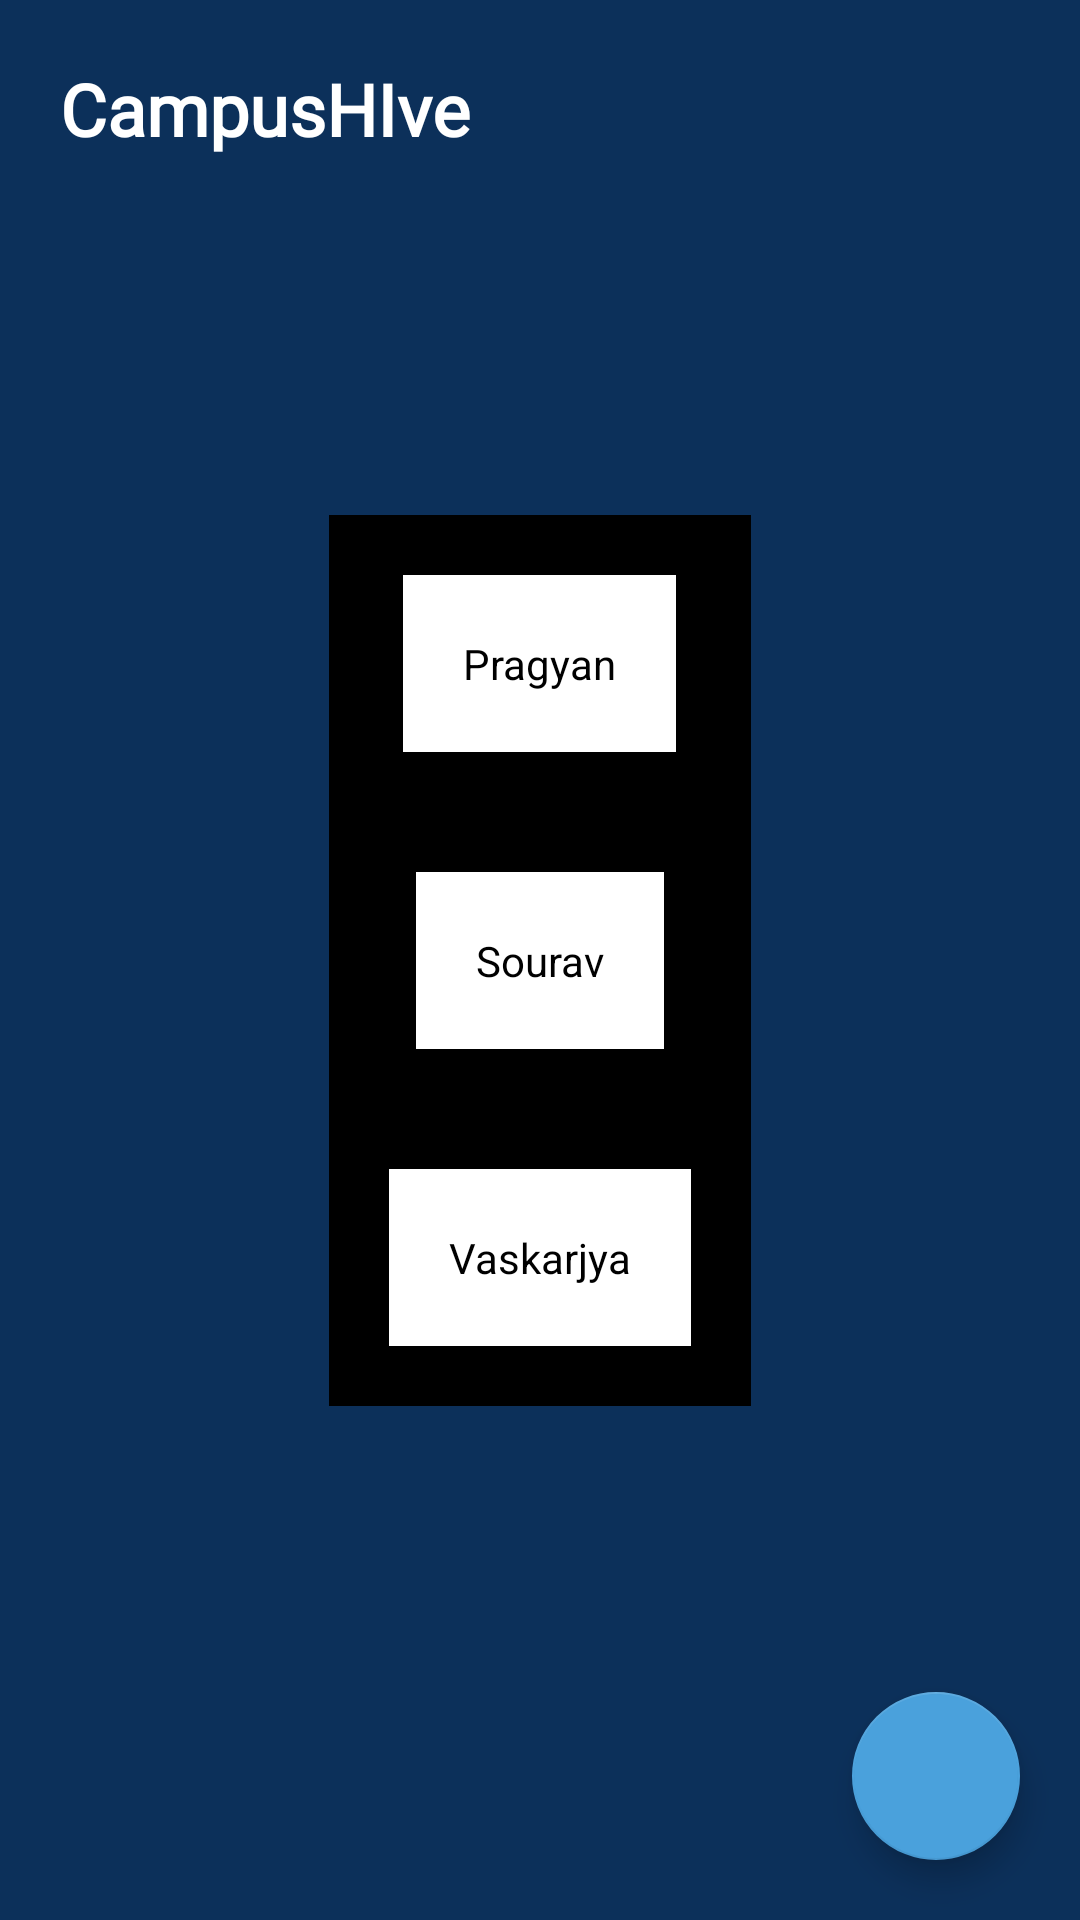

Reconstruct the res/layout file that produces this screen, plus the resources it refers to.
<!-- AndroidManifest.xml: application theme Theme.CampusHIve -->
<!-- res/layout/fragment_posts.xml -->
<?xml version="1.0" encoding="utf-8"?>
<layout xmlns:android="http://schemas.android.com/apk/res/android"
    xmlns:app="http://schemas.android.com/apk/res-auto"
    xmlns:tools="http://schemas.android.com/tools">

    <data>

    </data>

    <androidx.constraintlayout.widget.ConstraintLayout
        android:layout_width="match_parent"
        android:layout_height="match_parent"
        android:background="@color/app_background"
        tools:context=".ui.fragments.PostsFragment">

        <TextView
            android:id="@+id/textView"
            android:layout_width="wrap_content"
            android:layout_height="wrap_content"
            android:layout_margin="20dp"
            android:fontFamily="@font/title_font"
            android:text="@string/app_name"
            android:textSize="24sp"
            android:textStyle="bold"
            android:textColor="@color/white"
            app:layout_constraintStart_toStartOf="parent"
            app:layout_constraintTop_toTopOf="parent" />

        <androidx.recyclerview.widget.RecyclerView
            android:id="@+id/postsRV"
            android:layout_width="match_parent"
            android:layout_height="0dp"
            tools:itemCount="5"
            app:layout_constraintBottom_toBottomOf="parent"
            app:layout_constraintTop_toBottomOf="@+id/textView"
            tools:listitem="@layout/post_item" />

        <com.google.android.material.floatingactionbutton.FloatingActionButton
            android:id="@+id/addPost"
            android:layout_width="wrap_content"
            android:layout_height="wrap_content"
            android:layout_margin="20dp"
            android:src="@drawable/ic_plus"
            app:backgroundTint="#4AA1DC"
            app:layout_constraintBottom_toBottomOf="parent"
            app:layout_constraintEnd_toEndOf="parent" />

        <include
            android:id="@+id/loader"
            layout="@layout/progress_loader"
            android:visibility="gone"
            android:layout_width="match_parent"
            android:layout_height="match_parent"
            app:layout_constraintBottom_toBottomOf="parent"
            app:layout_constraintEnd_toEndOf="parent"
            app:layout_constraintStart_toStartOf="parent"
            app:layout_constraintTop_toTopOf="parent" />

        <LinearLayout
            android:id="@+id/userChooser"
            android:layout_width="wrap_content"
            android:layout_height="wrap_content"
            android:background="@color/black"
            android:orientation="vertical"
            app:layout_constraintBottom_toBottomOf="parent"
            app:layout_constraintEnd_toEndOf="parent"
            app:layout_constraintStart_toStartOf="parent"
            app:layout_constraintTop_toTopOf="parent">

            <TextView
                android:id="@+id/pragyan"
                android:layout_width="wrap_content"
                android:layout_height="wrap_content"
                android:layout_gravity="center"
                android:layout_margin="20dp"
                android:background="@color/white"
                android:padding="20dp"
                android:textColor="@color/black"
                android:text="Pragyan" />

            <TextView
                android:id="@+id/sourav"
                android:layout_width="wrap_content"
                android:layout_height="wrap_content"
                android:layout_gravity="center"
                android:layout_margin="20dp"
                android:textColor="@color/black"
                android:background="@color/white"
                android:padding="20dp"
                android:text="Sourav" />

            <TextView
                android:id="@+id/vaskarjya"
                android:layout_width="wrap_content"
                android:layout_height="wrap_content"
                android:layout_gravity="center"
                android:layout_margin="20dp"
                android:background="@color/white"
                android:textColor="@color/black"
                android:padding="20dp"
                android:text="Vaskarjya" />
        </LinearLayout>

    </androidx.constraintlayout.widget.ConstraintLayout>
</layout>
<!-- res/layout/post_item.xml (included above) -->
<?xml version="1.0" encoding="utf-8"?>
<layout xmlns:app="http://schemas.android.com/apk/res-auto"
    xmlns:android="http://schemas.android.com/apk/res/android">

    <data>

    </data>

    <com.google.android.material.card.MaterialCardView
        android:layout_width="match_parent"
        android:layout_height="wrap_content"
        android:layout_margin="20dp"
        app:cardElevation="5dp"
        app:cardBackgroundColor="#6BFFF5F5">
    <androidx.constraintlayout.widget.ConstraintLayout
        android:layout_width="match_parent"
        android:layout_height="wrap_content">

        <TextView
            android:id="@+id/username"
            android:layout_width="wrap_content"
            android:layout_height="wrap_content"
            android:text="Pragyan"
            android:textColor="@color/black"
            android:textStyle="bold"
            android:fontFamily="@font/sans"
            android:layout_margin="10dp"
            app:layout_constraintStart_toStartOf="parent"
            app:layout_constraintTop_toTopOf="parent" />

        <TextView
            android:id="@+id/textContent"
            android:layout_width="wrap_content"
            android:layout_height="wrap_content"
            android:padding="10dp"
            android:fontFamily="@font/sans"
            android:textAlignment="center"
            android:text="What is Lorem Ipsum?
Lorem Ipsum is simply dummy text of the printing and typesetting industry. Lorem Ipsum has been the industry's standard dummy text ever since the 1500s, when an unknown printer took a galley of type and scrambled it to make a type specimen book. It has survived not only five centuries, but also the leap into electronic typesetting, remaining essentially unchanged. It was popularised in the 1960s with the release of Letraset sheets containing Lorem Ipsum passages, and more recently with desktop publishing software like Aldus PageMaker including versions of Lorem Ipsum."
            app:layout_constraintEnd_toEndOf="parent"
            app:layout_constraintStart_toStartOf="parent"
            app:layout_constraintTop_toBottomOf="@id/username" />

        <ImageView
            android:id="@+id/imageContent"
            android:layout_width="match_parent"
            android:layout_height="wrap_content"
            android:layout_marginHorizontal="10dp"
            android:layout_marginTop="10dp"
            android:scaleType="centerCrop"
            android:layout_marginBottom="10dp"
            app:layout_constraintBottom_toBottomOf="parent"
            app:layout_constraintEnd_toEndOf="parent"
            app:layout_constraintStart_toStartOf="parent"
            app:layout_constraintTop_toBottomOf="@id/textContent" />
    </androidx.constraintlayout.widget.ConstraintLayout>
    </com.google.android.material.card.MaterialCardView>
</layout>
<!-- res/layout/progress_loader.xml (included above) -->
<?xml version="1.0" encoding="utf-8"?>
<androidx.constraintlayout.widget.ConstraintLayout xmlns:android="http://schemas.android.com/apk/res/android"
    xmlns:app="http://schemas.android.com/apk/res-auto"
    android:layout_width="match_parent"
    android:layout_height="match_parent"
    android:background="@color/app_background">

    <ProgressBar
        android:layout_width="wrap_content"
        android:layout_height="wrap_content"
        app:layout_constraintBottom_toBottomOf="parent"
        app:layout_constraintEnd_toEndOf="parent"
        app:layout_constraintStart_toStartOf="parent"
        app:layout_constraintTop_toTopOf="parent" />

</androidx.constraintlayout.widget.ConstraintLayout>
<!-- resources referenced by this layout -->
<resources>
  <color name="app_background">#0C305A</color>
  <color name="black">#FF000000</color>
  <color name="white">#FFFFFFFF</color>
  <string name="app_name">CampusHIve</string>
  <style name="Theme.CampusHIve" parent="Theme.MaterialComponents.DayNight.NoActionBar">
          
          <item name="colorPrimary">@color/purple_500</item>
          <item name="colorPrimaryVariant">@color/purple_700</item>
          <item name="colorOnPrimary">@color/white</item>
          
          <item name="colorSecondary">@color/teal_200</item>
          <item name="colorSecondaryVariant">@color/teal_700</item>
          <item name="colorOnSecondary">@color/black</item>
          
          <item name="android:statusBarColor">?attr/colorPrimaryVariant</item>
          
      </style>
  <color name="purple_500">#FF6200EE</color>
  <color name="purple_700">#FF3700B3</color>
  <color name="teal_200">#FF03DAC5</color>
  <color name="teal_700">#FF018786</color>
</resources>
